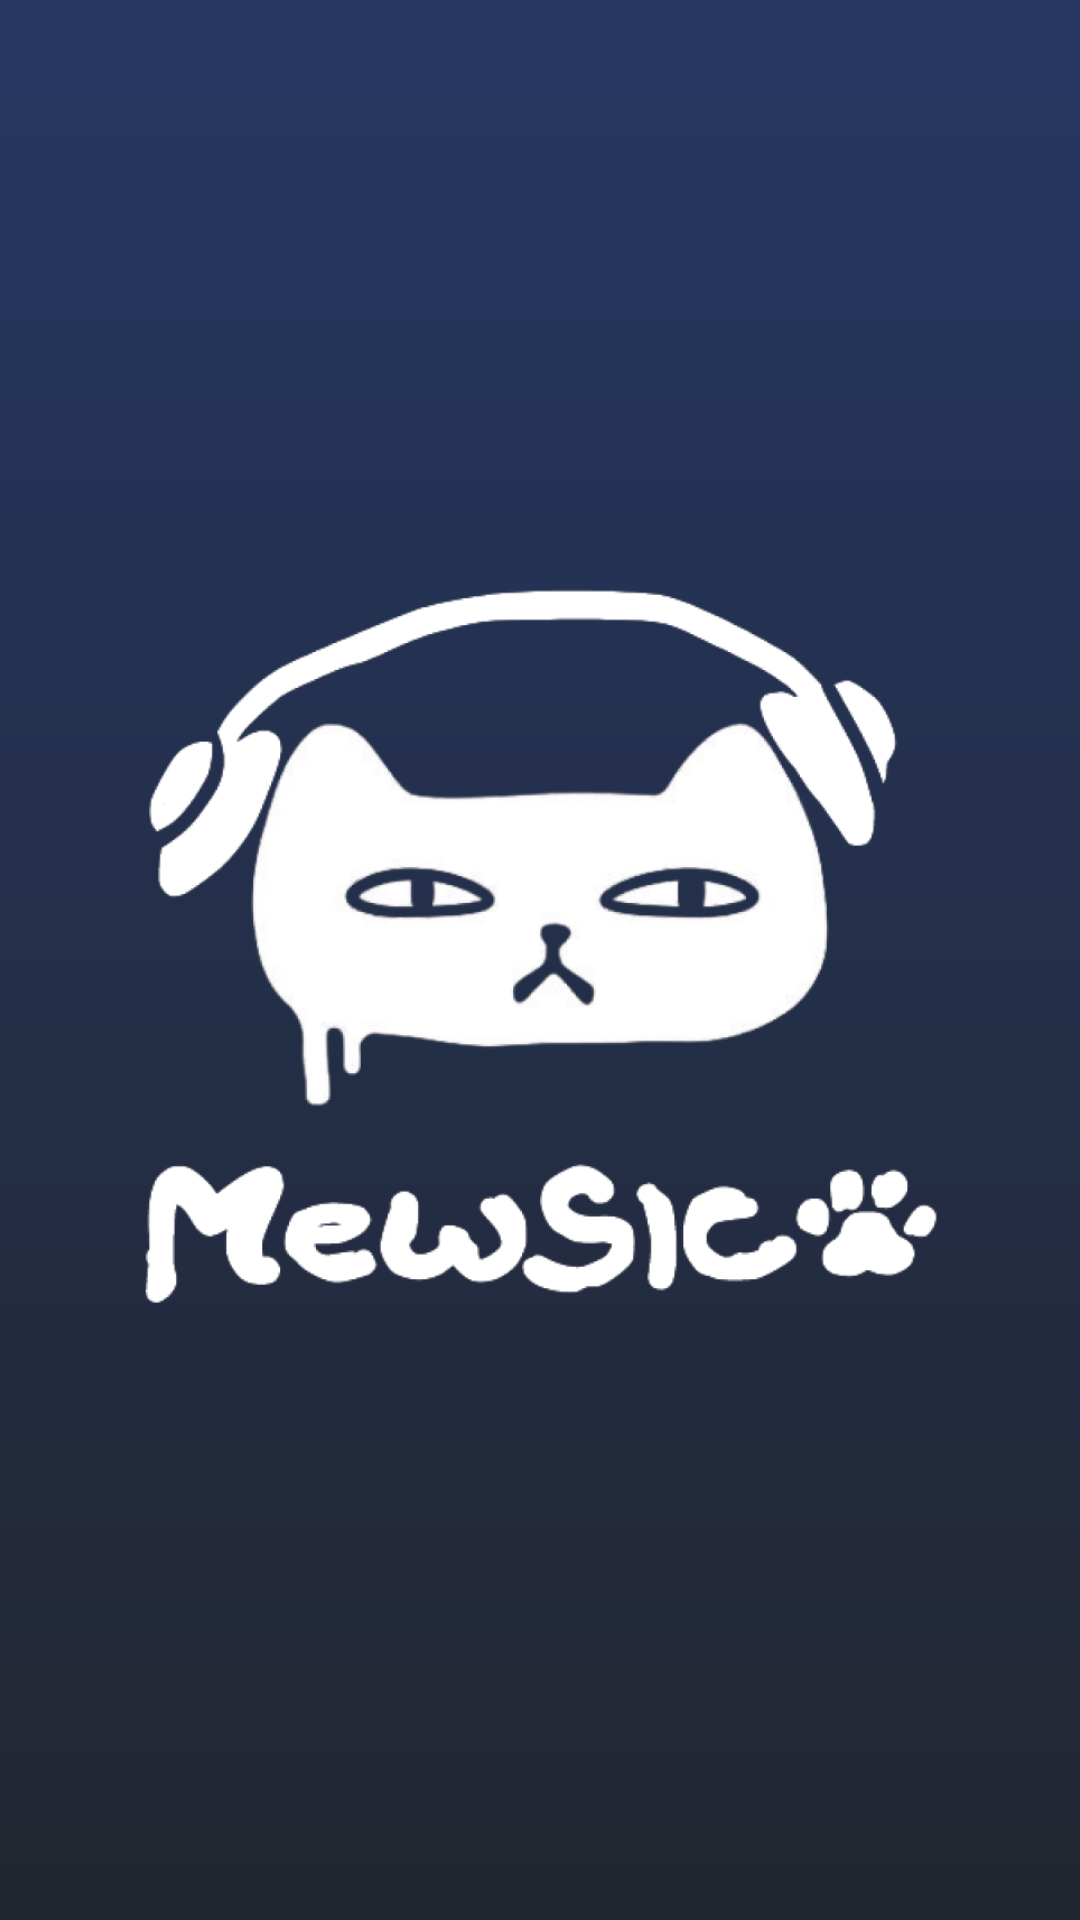

Reconstruct the res/layout file that produces this screen, plus the resources it refers to.
<!-- AndroidManifest.xml: application theme Theme.MewsicPlayer -->
<!-- res/layout/activity_splash_screen.xml -->
<?xml version="1.0" encoding="utf-8"?>
<RelativeLayout xmlns:android="http://schemas.android.com/apk/res/android"
    xmlns:app="http://schemas.android.com/apk/res-auto"
    xmlns:tools="http://schemas.android.com/tools"
    android:layout_width="match_parent"
    android:layout_height="match_parent"
    tools:context=".SplashScreen"
    android:id="@+id/splash_screen">

    <FrameLayout
        android:layout_width="match_parent"
        android:layout_height="wrap_content"
        >

        <ImageView
            android:layout_width="match_parent"
            android:layout_height="match_parent"
            android:scaleType="centerCrop"
            android:src="@drawable/song"
            />

        <ImageView
            android:layout_width="match_parent"
            android:layout_height="match_parent"
            android:background="@drawable/gradient" />
    </FrameLayout>

    <ImageView
        android:layout_width="match_parent"
        android:layout_height="match_parent"
        android:src="@drawable/kupeng"
        android:padding="40dp"
        android:layout_marginBottom="50dp"/>

</RelativeLayout>
<!-- resources referenced by this layout -->
<resources>
  <!-- drawable gradient (drawable) -->
  <?xml version="1.0" encoding="utf-8"?>
  <shape xmlns:android="http://schemas.android.com/apk/res/android">
      <gradient
          android:type="linear"
          android:angle="90"
          android:startColor="#222630"
          android:endColor="#253762"/>
  </shape>
  <!-- drawable kupeng: png bitmap (drawable, 121429 bytes) -->
  <!-- drawable song: jpg bitmap (drawable, 558889 bytes) -->
  <style name="Theme.MewsicPlayer" parent="Theme.MaterialComponents.DayNight.DarkActionBar">
          
          <item name="colorPrimary">@color/purple_500</item>
          <item name="colorPrimaryVariant">@color/purple_700</item>
          <item name="colorOnPrimary">@color/white</item>
          
          <item name="colorSecondary">@color/teal_200</item>
          <item name="colorSecondaryVariant">@color/teal_700</item>
          <item name="colorOnSecondary">@color/black</item>
          
          <item name="android:statusBarColor">?attr/colorPrimaryVariant</item>
          
      </style>
  <!-- not gathered from this repository: default colours our renderer supplied (Android Studio template values) -->
  <color name="purple_500">#FF6200EE</color>
  <color name="purple_700">#FF3700B3</color>
  <color name="teal_200">#FF03DAC5</color>
  <color name="teal_700">#FF018786</color>
  <color name="black">#FF000000</color>
  <color name="white">#FFFFFFFF</color>
</resources>
